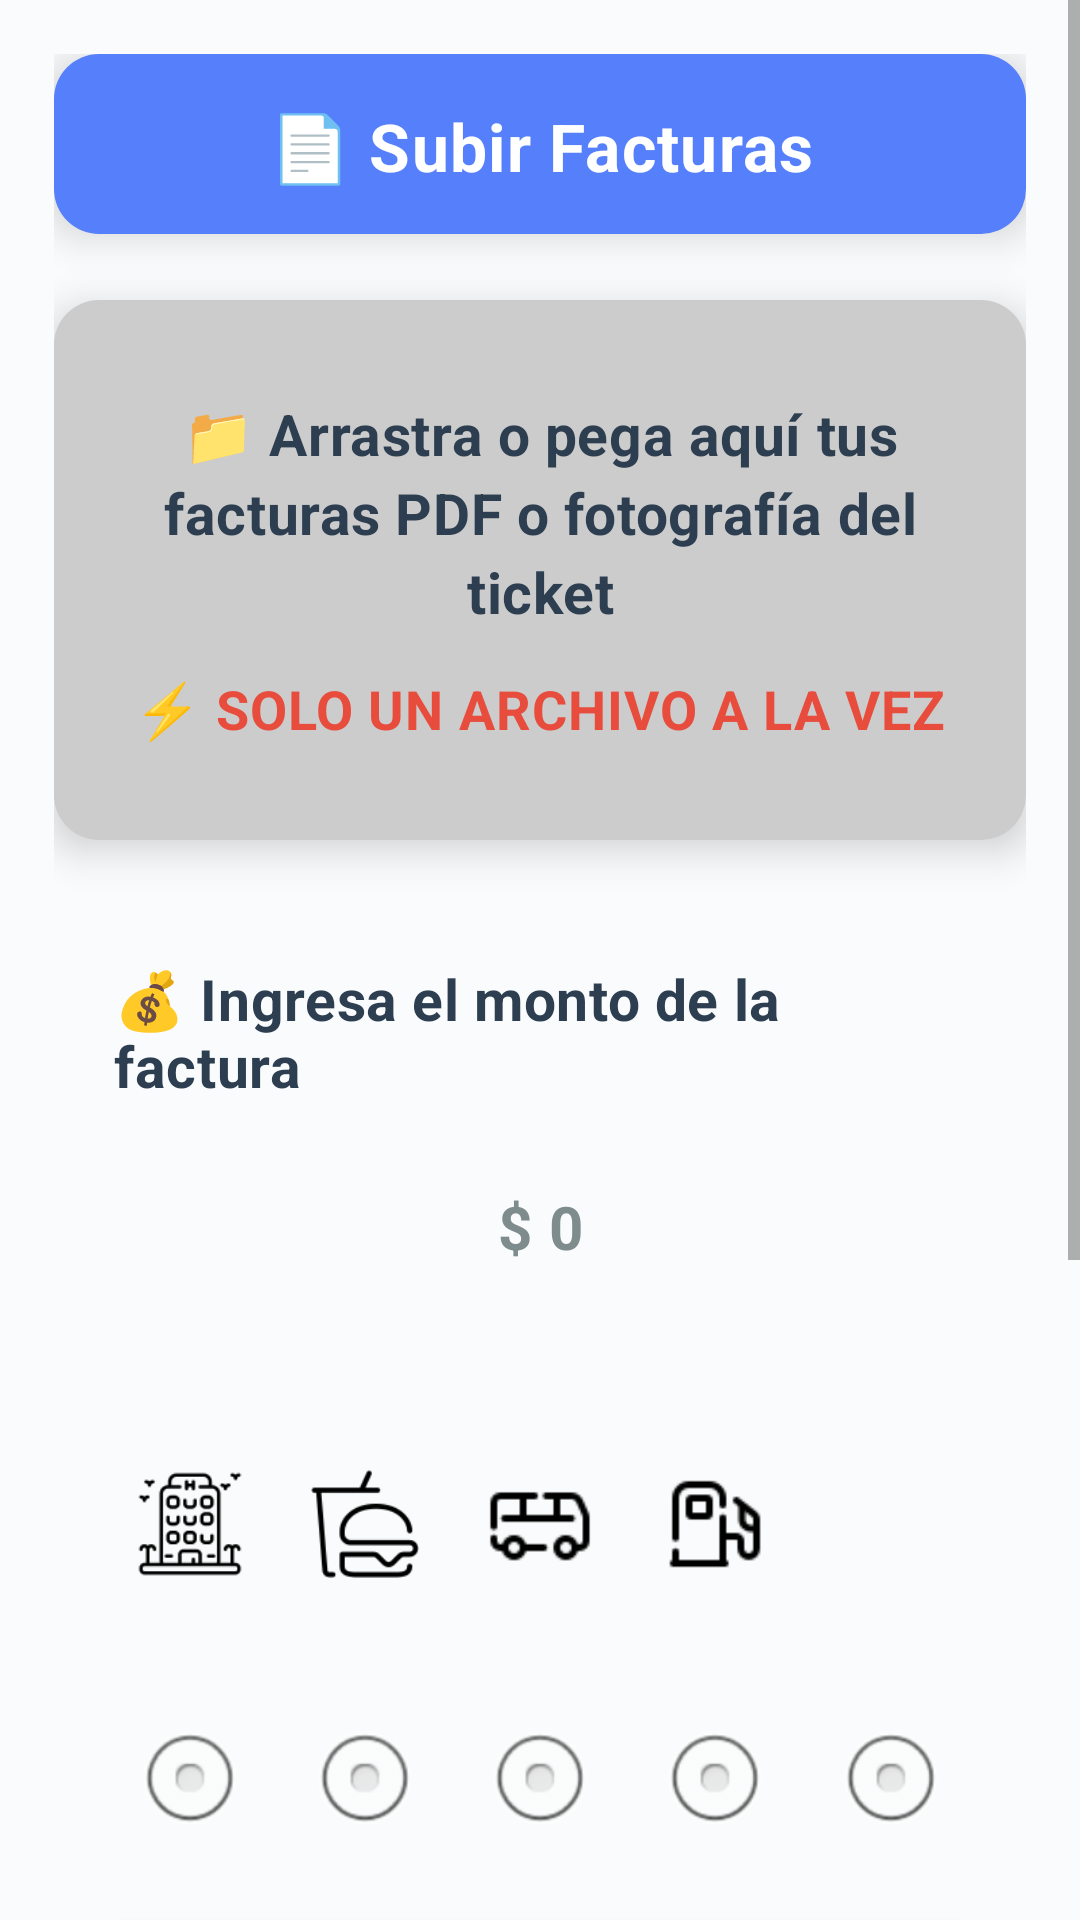

This screen was rendered from an Android layout file. Write that file and the resources it references.
<!-- AndroidManifest.xml: application theme AppTheme -->
<!-- res/layout/activity_subir_facturas.xml -->
<?xml version="1.0" encoding="utf-8"?>
<ScrollView xmlns:android="http://schemas.android.com/apk/res/android"
    android:layout_width="match_parent"
    android:layout_height="match_parent"
    android:background="#FAFBFC"
    android:fillViewport="true">

    <LinearLayout
        android:layout_width="match_parent"
        android:layout_height="wrap_content"
        android:orientation="vertical"
        android:padding="18dp">

        <TextView
            android:layout_width="match_parent"
            android:layout_height="60dp"
            android:layout_marginBottom="22dp"
            android:background="@drawable/blue_button_background"
            android:elevation="8dp"
            android:text="📄 Subir Facturas"
            android:textColor="#FFFFFF"
            android:textSize="22sp"
            android:textStyle="bold"
            android:gravity="center"
            android:paddingVertical="16dp"
            android:letterSpacing="0.02" />

        <FrameLayout
            android:id="@+id/buttonAreaArchivos"
            android:layout_width="match_parent"
            android:layout_height="180dp"
            android:layout_marginBottom="20dp"
            android:clickable="true"
            android:focusable="true"
            android:background="@drawable/gray_rounded_background"
            android:elevation="8dp">

            <RelativeLayout
                android:layout_width="match_parent"
                android:layout_height="match_parent"
                android:padding="16dp">

                <LinearLayout
                    android:id="@+id/textsContainer"
                    android:layout_width="match_parent"
                    android:layout_height="wrap_content"
                    android:orientation="vertical"
                    android:gravity="center"
                    android:layout_centerInParent="true">

                    <TextView
                        android:id="@+id/textArrastrarArchivo"
                        android:layout_width="wrap_content"
                        android:layout_height="wrap_content"
                        android:text="📁 Arrastra o pega aquí tus facturas PDF o fotografía del ticket"
                        android:textColor="#2C3E50"
                        android:textSize="19sp"
                        android:textStyle="bold"
                        android:gravity="center"
                        android:layout_marginBottom="14dp"
                        android:lineSpacingExtra="4dp"
                        android:letterSpacing="0.01" />

                    <TextView
                        android:layout_width="wrap_content"
                        android:layout_height="wrap_content"
                        android:id="@+id/textSoloUnArchivo"
                        android:text="⚡ SOLO UN ARCHIVO A LA VEZ"
                        android:textColor="#E74C3C"
                        android:textSize="18sp"
                        android:textStyle="bold"
                        android:gravity="center"
                        android:letterSpacing="0.02" />

                </LinearLayout>

                <ImageView
                    android:id="@+id/imageViewMiniatura"
                    android:layout_width="140dp"
                    android:layout_height="140dp"
                    android:layout_centerInParent="true"
                    android:scaleType="centerCrop"
                    android:elevation="6dp"
                    android:visibility="gone" />

            </RelativeLayout>

        </FrameLayout>

        <LinearLayout
            android:layout_width="match_parent"
            android:layout_height="wrap_content"
            android:orientation="vertical"
            android:layout_marginBottom="18dp"
            android:background="@drawable/white_rounded_input"
            android:elevation="6dp"
            android:padding="20dp">

            <TextView
                android:layout_width="wrap_content"
                android:layout_height="wrap_content"
                android:text="💰 Ingresa el monto de la factura"
                android:textColor="#2C3E50"
                android:textSize="19sp"
                android:textStyle="bold"
                android:layout_marginBottom="14dp"
                android:letterSpacing="0.01" />

            <EditText
                android:id="@+id/editTextMonto"
                android:layout_width="240dp"
                android:layout_height="54dp"
                android:layout_gravity="center"
                android:background="@drawable/white_rounded_input"
                android:elevation="4dp"
                android:gravity="center"
                android:hint="$ 0"
                android:inputType="numberDecimal"
                android:textColor="#2C3E50"
                android:textColorHint="#7F8C8D"
                android:textSize="20sp"
                android:textStyle="bold"
                android:letterSpacing="0.02" />

        </LinearLayout>

        <LinearLayout
            android:layout_width="match_parent"
            android:layout_height="wrap_content"
            android:layout_marginBottom="12dp"
            android:gravity="center"
            android:orientation="horizontal"
            android:background="@drawable/white_rounded_input"
            android:elevation="4dp"
            android:padding="16dp">

            <ImageView
                android:layout_width="36dp"
                android:layout_height="36dp"
                android:layout_weight="1"
                android:src="@drawable/hotel"
                android:scaleType="centerInside" />

            <ImageView
                android:layout_width="36dp"
                android:layout_height="36dp"
                android:layout_weight="1"
                android:src="@drawable/comida"
                android:scaleType="centerInside" />

            <ImageView
                android:layout_width="36dp"
                android:layout_height="36dp"
                android:layout_weight="1"
                android:src="@drawable/transporte"
                android:scaleType="centerInside" />

            <ImageView
                android:layout_width="36dp"
                android:layout_height="36dp"
                android:layout_weight="1"
                android:src="@drawable/gasolina"
                android:scaleType="centerInside" />

            <ImageView
                android:layout_width="36dp"
                android:layout_height="36dp"
                android:layout_weight="1"
                android:src="@drawable/otros"
                android:scaleType="centerInside" />

        </LinearLayout>

        <RadioGroup
            android:id="@+id/radioGroupCategorias"
            android:layout_width="match_parent"
            android:layout_height="71dp"
            android:layout_marginBottom="16dp"
            android:background="@drawable/white_rounded_input"
            android:elevation="4dp"
            android:gravity="center"
            android:orientation="horizontal"
            android:padding="16dp">

            <RadioButton
                android:id="@+id/radioHotel"
                android:layout_width="0dp"
                android:layout_height="wrap_content"
                android:layout_weight="1"
                android:button="@null"
                android:drawableTop="@android:drawable/btn_radio"
                android:drawablePadding="4dp"
                android:gravity="center" />

            <RadioButton
                android:id="@+id/radioComida"
                android:layout_width="0dp"
                android:layout_height="wrap_content"
                android:layout_weight="1"
                android:button="@null"
                android:drawableTop="@android:drawable/btn_radio"
                android:drawablePadding="4dp"
                android:gravity="center" />

            <RadioButton
                android:id="@+id/radioTransporte"
                android:layout_width="0dp"
                android:layout_height="wrap_content"
                android:layout_weight="1"
                android:button="@null"
                android:drawableTop="@android:drawable/btn_radio"
                android:drawablePadding="4dp"
                android:gravity="center" />

            <RadioButton
                android:id="@+id/radioGasolina"
                android:layout_width="0dp"
                android:layout_height="wrap_content"
                android:layout_weight="1"
                android:button="@null"
                android:drawableTop="@android:drawable/btn_radio"
                android:drawablePadding="4dp"
                android:gravity="center" />

            <RadioButton
                android:id="@+id/radioOtros"
                android:layout_width="0dp"
                android:layout_height="wrap_content"
                android:layout_weight="1"
                android:button="@null"
                android:drawableTop="@android:drawable/btn_radio"
                android:drawablePadding="4dp"
                android:gravity="center" />

        </RadioGroup>

        <TextView
            android:layout_width="match_parent"
            android:layout_height="wrap_content"
            android:text="📂 Selecciona la categoría a la cual corresponde la factura"
            android:textColor="#2C3E50"
            android:textSize="19sp"
            android:textStyle="bold"
            android:layout_marginBottom="24dp"
            android:background="@drawable/gray_id_background"
            android:elevation="4dp"
            android:padding="18dp"
            android:gravity="center"
            android:letterSpacing="0.01" />

        <TextView
            android:id="@+id/buttonGuardarDatos"
            android:layout_width="match_parent"
            android:layout_height="52dp"
            android:layout_marginBottom="16dp"
            android:background="@drawable/teal_rounded_background"
            android:elevation="8dp"
            android:text="💾 Guardar Datos"
            android:textColor="#FFFFFF"
            android:textSize="21sp"
            android:textStyle="bold"
            android:gravity="center"
            android:clickable="true"
            android:focusable="true"
            android:letterSpacing="0.02" />

        <TextView
            android:id="@+id/buttonEliminarModificar"
            android:layout_width="match_parent"
            android:layout_height="52dp"
            android:layout_marginBottom="16dp"
            android:background="@drawable/green_rounded_background"
            android:clickable="true"
            android:elevation="6dp"
            android:focusable="true"
            android:gravity="center"
            android:text="🗂️ Eliminar/modificar factura"
            android:textColor="#FFFFFF"
            android:textSize="20sp"
            android:textStyle="bold"
            android:letterSpacing="0.02" />

        <TextView
            android:id="@+id/buttonRegresarMenu"
            android:layout_width="match_parent"
            android:layout_height="52dp"
            android:layout_marginBottom="20dp"
            android:background="@drawable/purple_button_background"
            android:elevation="6dp"
            android:text="🔙 Regresar al menú anterior"
            android:textColor="#FFFFFF"
            android:textSize="20sp"
            android:textStyle="bold"
            android:gravity="center"
            android:clickable="true"
            android:focusable="true"
            android:letterSpacing="0.02" />

    </LinearLayout>

</ScrollView>
<!-- resources referenced by this layout -->
<resources>
  <!-- drawable blue_button_background (drawable) -->
  <?xml version="1.0" encoding="utf-8"?>
  <shape xmlns:android="http://schemas.android.com/apk/res/android"
      android:shape="rectangle">
      <solid android:color="#5680FB" />
      <corners android:radius="15dp" />
  </shape>
  <!-- drawable comida: png bitmap (drawable, 1694 bytes) -->
  <!-- drawable gasolina: png bitmap (drawable, 686 bytes) -->
  <!-- drawable gray_id_background (drawable) -->
  <?xml version="1.0" encoding="utf-8"?>
  <shape xmlns:android="http://schemas.android.com/apk/res/android">
      <solid android:color="#AAAAAA" />
      <corners android:radius="25dp" />
  </shape>
  <!-- drawable gray_rounded_background (drawable) -->
  <?xml version="1.0" encoding="utf-8"?>
  <shape xmlns:android="http://schemas.android.com/apk/res/android">
      <solid android:color="#CCCCCC" />
      <corners android:radius="15dp" />
  </shape>
  <!-- drawable green_rounded_background (drawable) -->
  <?xml version="1.0" encoding="utf-8"?>
  <shape xmlns:android="http://schemas.android.com/apk/res/android">
      <solid android:color="#30BF81" />
      <corners android:radius="15dp" />
  </shape>
  <!-- drawable hotel: png bitmap (drawable, 1843 bytes) -->
  <!-- drawable purple_button_background (drawable) -->
  <?xml version="1.0" encoding="utf-8"?>
  <shape xmlns:android="http://schemas.android.com/apk/res/android">
      <solid android:color="#9A89FA" />
      <corners android:radius="25dp" />
  </shape>
  <!-- drawable teal_rounded_background (drawable) -->
  <?xml version="1.0" encoding="utf-8"?>
  <shape xmlns:android="http://schemas.android.com/apk/res/android">
      <solid android:color="#38B2AC" />
      <corners android:radius="15dp" />
  </shape>
  <!-- drawable transporte: png bitmap (drawable, 614 bytes) -->
  <style name="AppTheme" parent="Theme.AppCompat.Light.NoActionBar">
          <item name="colorPrimary">@color/colorPrimary</item>
          <item name="colorPrimaryDark">@color/colorPrimaryDark</item>
          <item name="colorAccent">@color/colorAccent</item>
      </style>
  <color name="colorPrimary">#808080</color>
  <color name="colorPrimaryDark">#606060</color>
  <color name="colorAccent">#FF4081</color>
</resources>
